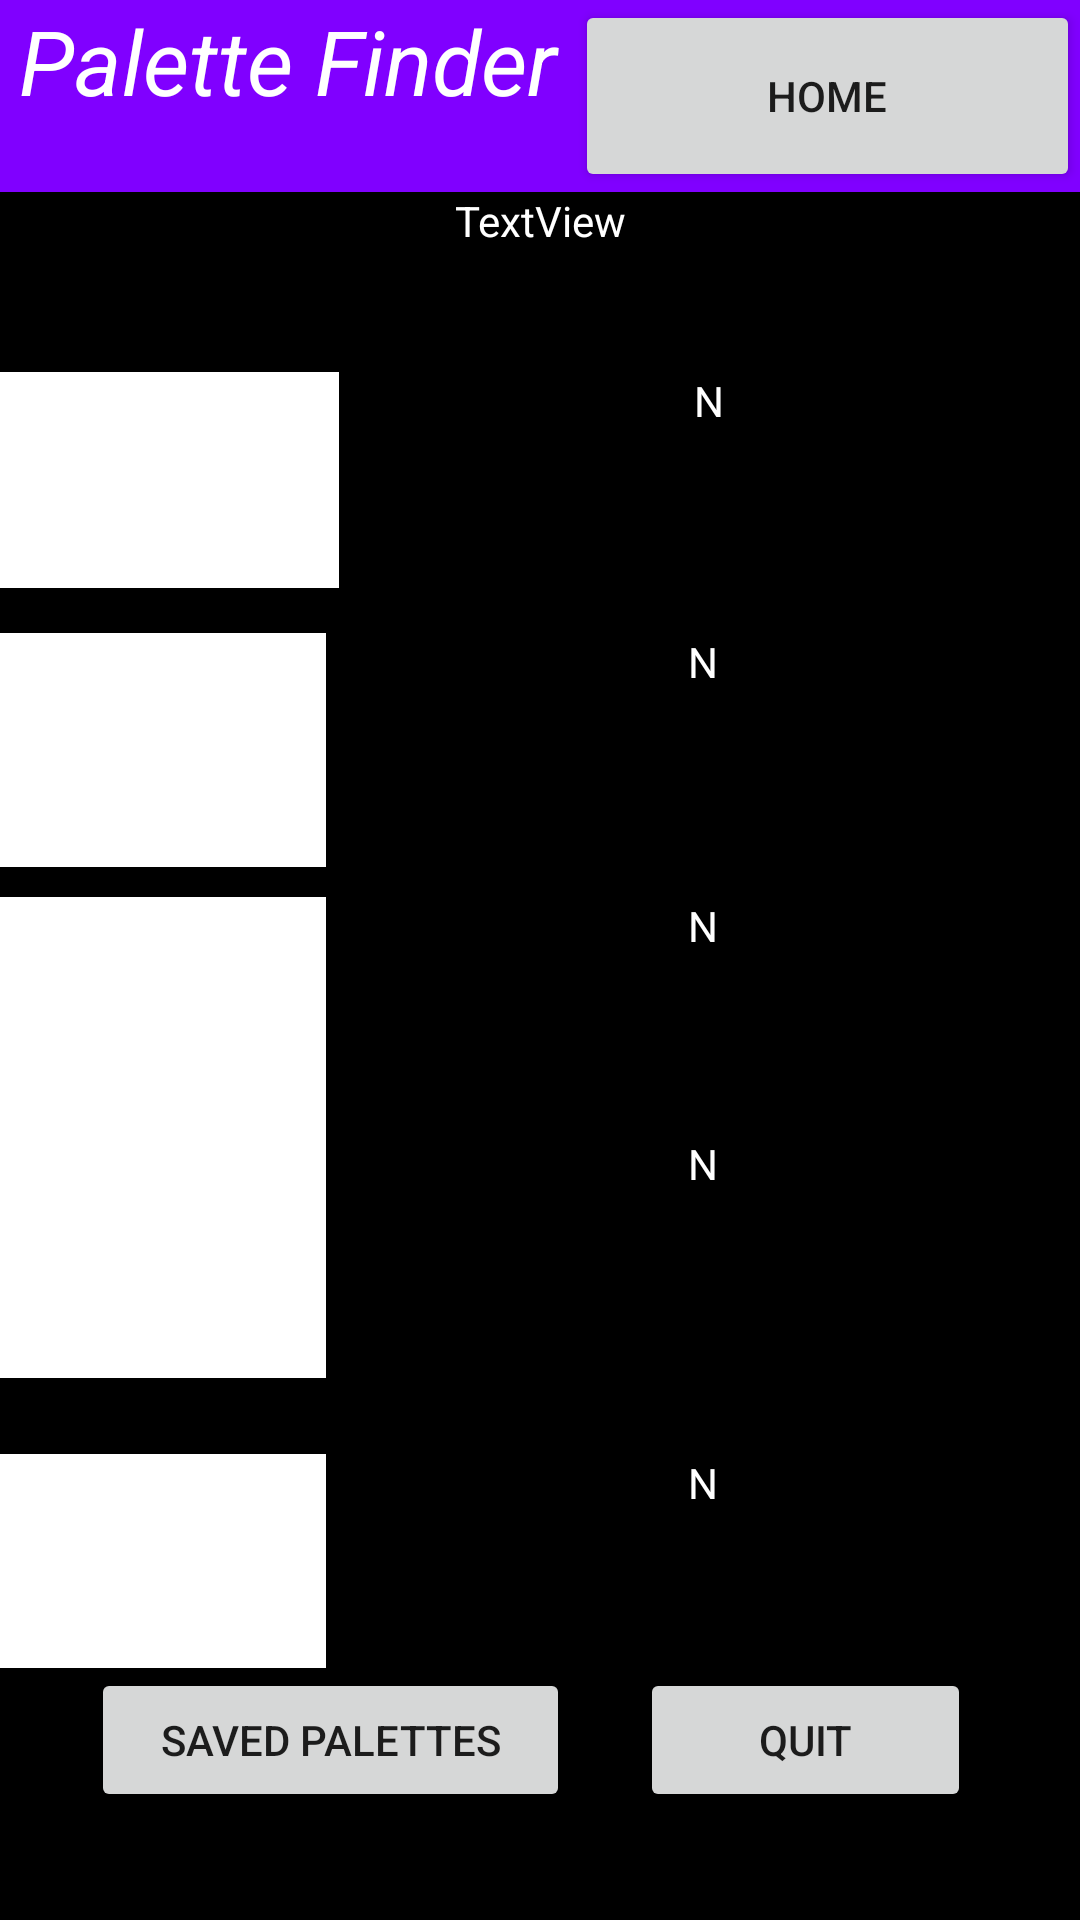

Android layout source for this screen:
<!-- AndroidManifest.xml: application theme Theme.PaletteFinder -->
<!-- res/layout/activity_custom_palette.xml -->
<?xml version="1.0" encoding="utf-8"?>
<androidx.constraintlayout.widget.ConstraintLayout xmlns:android="http://schemas.android.com/apk/res/android"
    xmlns:app="http://schemas.android.com/apk/res-auto"
    xmlns:tools="http://schemas.android.com/tools"
    android:layout_width="match_parent"
    android:layout_height="match_parent"
    android:background="@color/black"
    tools:context=".GeneratePalette">

    <LinearLayout
        android:layout_width="match_parent"
        android:layout_height="match_parent"
        android:orientation="vertical">

        <LinearLayout
            android:layout_width="match_parent"
            android:layout_height="64dp"
            android:background="#8000FF"
            android:orientation="horizontal">

            <TextView
                android:id="@+id/textView"
                android:layout_width="wrap_content"
                android:layout_height="match_parent"
                android:layout_weight="1"
                android:text="Palette Finder"
                android:textAlignment="center"
                android:textColor="@color/white"
                android:textSize="30dp"
                android:textStyle="italic" />

            <Button
                android:id="@+id/homeButton"
                android:layout_width="156dp"
                android:layout_height="match_parent"
                android:layout_weight="1"
                android:text="Home" />
        </LinearLayout>

        <TextView
            android:id="@+id/paletteName"
            android:layout_width="match_parent"
            android:layout_height="60dp"
            android:textColor="@color/white"
            android:textAlignment="center"
            android:text="TextView" />

        <LinearLayout
            android:layout_width="match_parent"
            android:layout_height="87dp"
            android:orientation="horizontal">

            <ImageView
                android:id="@+id/colorView1"
                android:layout_width="113dp"
                android:layout_height="72dp"
                app:srcCompat="@android:drawable/screen_background_light" />

            <TextView
                android:id="@+id/RGBval1"
                android:layout_width="wrap_content"
                android:layout_height="72dp"
                android:layout_weight="1"
                android:ems="10"
                android:text="N"
                android:textAlignment="center"
                android:textColor="@color/white" />

        </LinearLayout>

        <LinearLayout
            android:layout_width="match_parent"
            android:layout_height="88dp"
            android:orientation="horizontal">

            <ImageView
                android:id="@+id/colorView2"
                android:layout_width="21dp"
                android:layout_height="78dp"
                android:layout_weight="1"
                app:srcCompat="@android:drawable/screen_background_light" />

            <TextView
                android:id="@+id/RGBval2"
                android:layout_width="wrap_content"
                android:layout_height="76dp"
                android:layout_weight="1"
                android:ems="10"
                android:text="N"
                android:textAlignment="center"
                android:textColor="@color/white" />

        </LinearLayout>

        <LinearLayout
            android:layout_width="match_parent"
            android:layout_height="46dp"
            android:layout_weight="1"
            android:orientation="horizontal">

            <ImageView
                android:id="@+id/colorView3"
                android:layout_width="21dp"
                android:layout_height="81dp"
                android:layout_weight="1"
                app:srcCompat="@android:drawable/screen_background_light" />

            <TextView
                android:id="@+id/RGBval3"
                android:layout_width="wrap_content"
                android:layout_height="81dp"
                android:layout_weight="1"
                android:ems="10"
                android:text="N"
                android:textAlignment="center"
                android:textColor="@color/white" />

        </LinearLayout>

        <LinearLayout
            android:layout_width="match_parent"
            android:layout_height="73dp"
            android:layout_weight="1"
            android:orientation="horizontal">

            <ImageView
                android:id="@+id/colorView4"
                android:layout_width="21dp"
                android:layout_height="81dp"
                android:layout_weight="1"
                app:srcCompat="@android:drawable/screen_background_light" />

            <TextView
                android:id="@+id/RGBval4"
                android:layout_width="wrap_content"
                android:layout_height="81dp"
                android:layout_weight="1"
                android:ems="10"
                android:text="N"
                android:textAlignment="center"
                android:textColor="@color/white" />

        </LinearLayout>

        <LinearLayout
            android:layout_width="match_parent"
            android:layout_height="38dp"
            android:layout_weight="1"
            android:orientation="horizontal">

            <ImageView
                android:id="@+id/colorView5"
                android:layout_width="21dp"
                android:layout_height="81dp"
                android:layout_weight="1"
                app:srcCompat="@android:drawable/screen_background_light" />

            <TextView
                android:id="@+id/RGBval5"
                android:layout_width="wrap_content"
                android:layout_height="81dp"
                android:layout_weight="1"
                android:ems="10"
                android:text="N"
                android:textAlignment="center"
                android:textColor="@color/white" />

        </LinearLayout>

        <LinearLayout
            android:layout_width="match_parent"
            android:layout_height="84dp"
            android:orientation="horizontal">

            <View
                android:id="@+id/view7"
                android:layout_width="8dp"
                android:layout_height="wrap_content"
                android:layout_weight="1" />

            <Button
                android:id="@+id/savedButton"
                android:layout_width="wrap_content"
                android:layout_height="wrap_content"
                android:layout_weight="1"
                android:text="Saved Palettes" />

            <View
                android:id="@+id/view6"
                android:layout_width="1dp"
                android:layout_height="match_parent"
                android:layout_weight="1" />

            <Button
                android:id="@+id/quitButton"
                android:layout_width="wrap_content"
                android:layout_height="wrap_content"
                android:layout_weight="1"
                android:text="Quit" />

            <View
                android:id="@+id/view8"
                android:layout_width="14dp"
                android:layout_height="match_parent"
                android:layout_weight="1" />
        </LinearLayout>

    </LinearLayout>
</androidx.constraintlayout.widget.ConstraintLayout>
<!-- resources referenced by this layout -->
<resources>
  <style name="Theme.PaletteFinder" parent="Theme.MaterialComponents.DayNight.DarkActionBar">
          
          <item name="colorPrimary">@color/purple_500</item>
          <item name="colorPrimaryVariant">@color/purple_700</item>
          <item name="colorOnPrimary">@color/white</item>
          
          <item name="colorSecondary">@color/teal_200</item>
          <item name="colorSecondaryVariant">@color/teal_700</item>
          <item name="colorOnSecondary">@color/black</item>
          
          <item name="android:statusBarColor" tools:targetApi="l">?attr/colorPrimaryVariant</item>
          
      </style>
  <!-- not gathered from this repository: default colours our renderer supplied (Android Studio template values) -->
  <color name="purple_500">#FF6200EE</color>
  <color name="purple_700">#FF3700B3</color>
  <color name="teal_200">#FF03DAC5</color>
  <color name="teal_700">#FF018786</color>
  <color name="black">#FF000000</color>
  <color name="white">#FFFFFFFF</color>
</resources>
